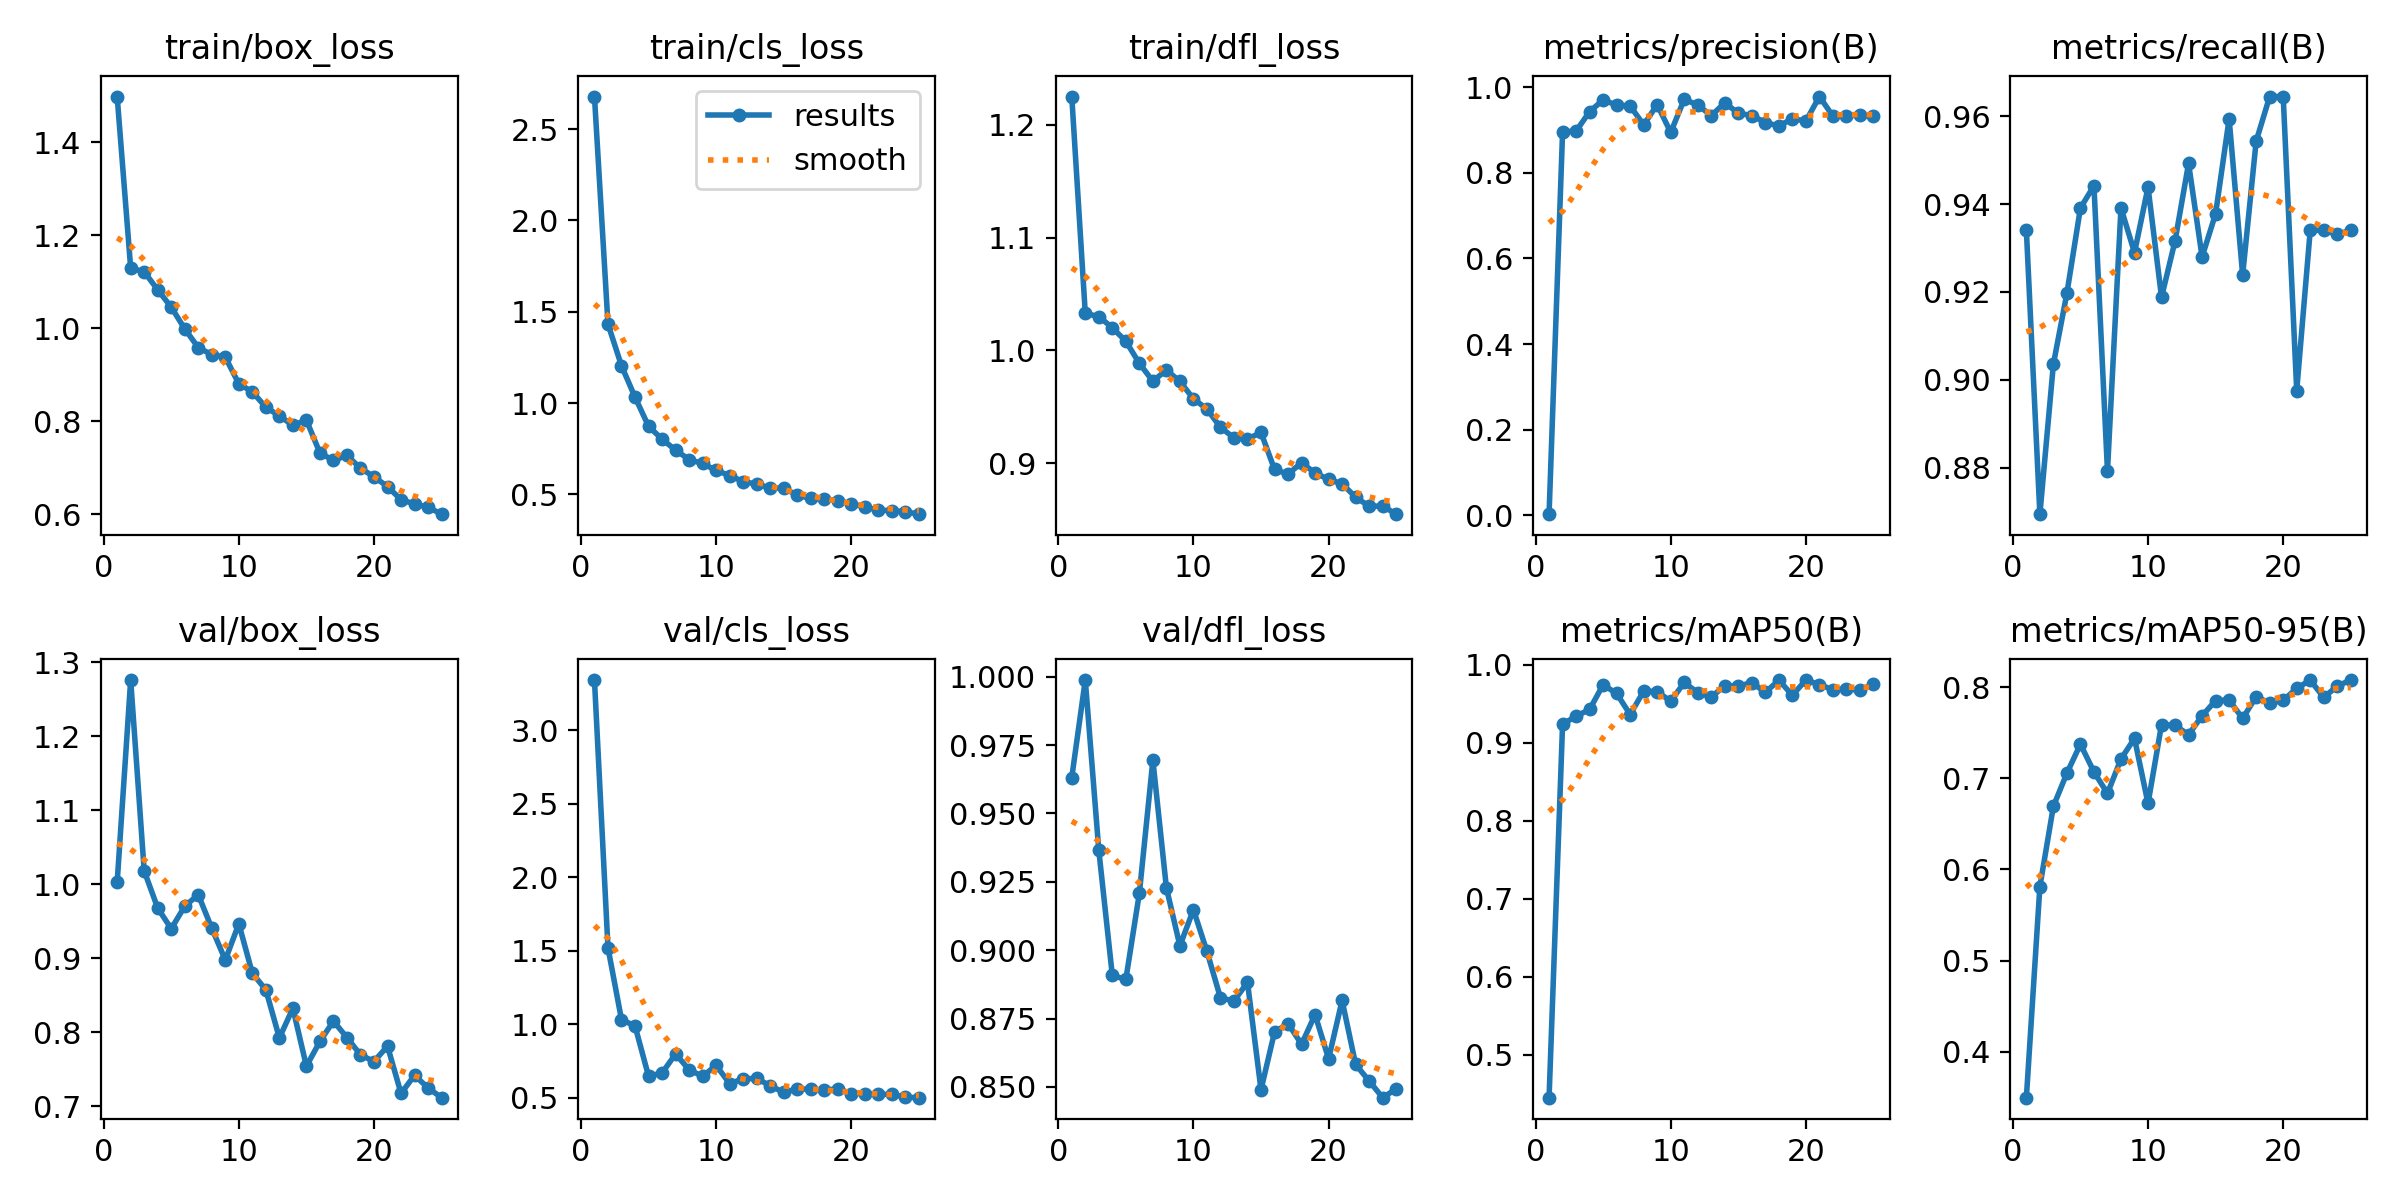

Values plotted in this chart, from the file beside it:
epoch, time, train/box_loss, train/cls_loss, train/dfl_loss, metrics/precision(B), metrics/recall(B), metrics/mAP50(B), metrics/mAP50-95(B), val/box_loss, val/cls_loss, val/dfl_loss, lr/pg0, lr/pg1, lr/pg2
1, 10.58, 1.498, 2.678, 1.225, 0.00307, 0.934, 0.4451, 0.3495, 1.002, 3.343, 0.9631, 0.0006536, 0.0006536, 0.0006536
2, 18.53, 1.129, 1.432, 1.033, 0.8954, 0.8694, 0.9241, 0.5813, 1.276, 1.52, 0.9988, 0.001268, 0.001268, 0.001268
3, 27.1, 1.121, 1.204, 1.03, 0.8973, 0.9035, 0.9342, 0.6694, 1.018, 1.031, 0.9365, 0.00183, 0.00183, 0.00183
4, 35.59, 1.083, 1.032, 1.02, 0.9428, 0.9197, 0.943, 0.7058, 0.9679, 0.9877, 0.8908, 0.001762, 0.001762, 0.001762
5, 43.52, 1.045, 0.8731, 1.008, 0.97, 0.9391, 0.9746, 0.7376, 0.94, 0.6466, 0.8893, 0.001683, 0.001683, 0.001683
6, 51.32, 0.9987, 0.802, 0.9885, 0.9579, 0.9442, 0.9634, 0.7071, 0.9704, 0.6673, 0.9208, 0.001604, 0.001604, 0.001604
7, 59.25, 0.9585, 0.7424, 0.9727, 0.9558, 0.8792, 0.9364, 0.6835, 0.9859, 0.7968, 0.9694, 0.001525, 0.001525, 0.001525
8, 66.94, 0.9433, 0.6901, 0.9826, 0.9117, 0.9391, 0.9664, 0.7213, 0.9407, 0.6903, 0.9228, 0.001446, 0.001446, 0.001446
9, 74.84, 0.9381, 0.6689, 0.9725, 0.959, 0.9289, 0.9659, 0.744, 0.8978, 0.6444, 0.9016, 0.001366, 0.001366, 0.001366
10, 82.9, 0.8807, 0.6308, 0.9571, 0.8942, 0.9438, 0.9533, 0.6725, 0.9467, 0.72, 0.9148, 0.001287, 0.001287, 0.001287
11, 90.91, 0.8635, 0.603, 0.948, 0.9714, 0.9188, 0.9775, 0.759, 0.8799, 0.5951, 0.8995, 0.001208, 0.001208, 0.001208
12, 99.77, 0.8302, 0.5697, 0.9318, 0.9582, 0.9316, 0.9643, 0.7582, 0.8575, 0.6284, 0.8826, 0.001129, 0.001129, 0.001129
13, 107.8, 0.8119, 0.5559, 0.9224, 0.9334, 0.9492, 0.9589, 0.748, 0.7925, 0.6306, 0.8814, 0.00105, 0.00105, 0.00105
14, 116.1, 0.7913, 0.5348, 0.9214, 0.9631, 0.928, 0.9734, 0.7688, 0.8326, 0.5809, 0.8882, 0.0009704, 0.0009704, 0.0009704
15, 124, 0.8026, 0.5342, 0.9272, 0.939, 0.9378, 0.9727, 0.7854, 0.7543, 0.5351, 0.849, 0.0008912, 0.0008912, 0.0008912
16, 168.6, 0.7323, 0.495, 0.8944, 0.9335, 0.9594, 0.9775, 0.786, 0.7878, 0.5592, 0.87, 0.000812, 0.000812, 0.000812
17, 177.9, 0.716, 0.4778, 0.8902, 0.9173, 0.9239, 0.9647, 0.7658, 0.8152, 0.5571, 0.8731, 0.0007328, 0.0007328, 0.0007328
18, 187, 0.7268, 0.4741, 0.9004, 0.9091, 0.9543, 0.9805, 0.7896, 0.793, 0.5506, 0.8656, 0.0006536, 0.0006536, 0.0006536
19, 195.6, 0.6994, 0.4655, 0.8913, 0.9263, 0.9645, 0.9611, 0.7827, 0.7697, 0.5599, 0.8764, 0.0005744, 0.0005744, 0.0005744
20, 203.3, 0.681, 0.4478, 0.8856, 0.9206, 0.9645, 0.9806, 0.7857, 0.7607, 0.5276, 0.8603, 0.0004952, 0.0004952, 0.0004952
21, 211.1, 0.6598, 0.4315, 0.8817, 0.9779, 0.8975, 0.9748, 0.7988, 0.7815, 0.5271, 0.8816, 0.000416, 0.000416, 0.000416
22, 219.3, 0.6318, 0.4133, 0.8699, 0.9322, 0.934, 0.9682, 0.8079, 0.7176, 0.5227, 0.8582, 0.0003368, 0.0003368, 0.0003368
23, 227.8, 0.6224, 0.4106, 0.8618, 0.9335, 0.934, 0.9689, 0.7888, 0.742, 0.5221, 0.8522, 0.0002576, 0.0002576, 0.0002576
24, 236, 0.6157, 0.4044, 0.862, 0.9339, 0.9331, 0.9677, 0.8014, 0.725, 0.5027, 0.8461, 0.0001784, 0.0001784, 0.0001784
25, 244.4, 0.6006, 0.3913, 0.8548, 0.9319, 0.934, 0.9754, 0.8079, 0.7118, 0.4996, 0.8492, 9.92e-05, 9.92e-05, 9.92e-05
